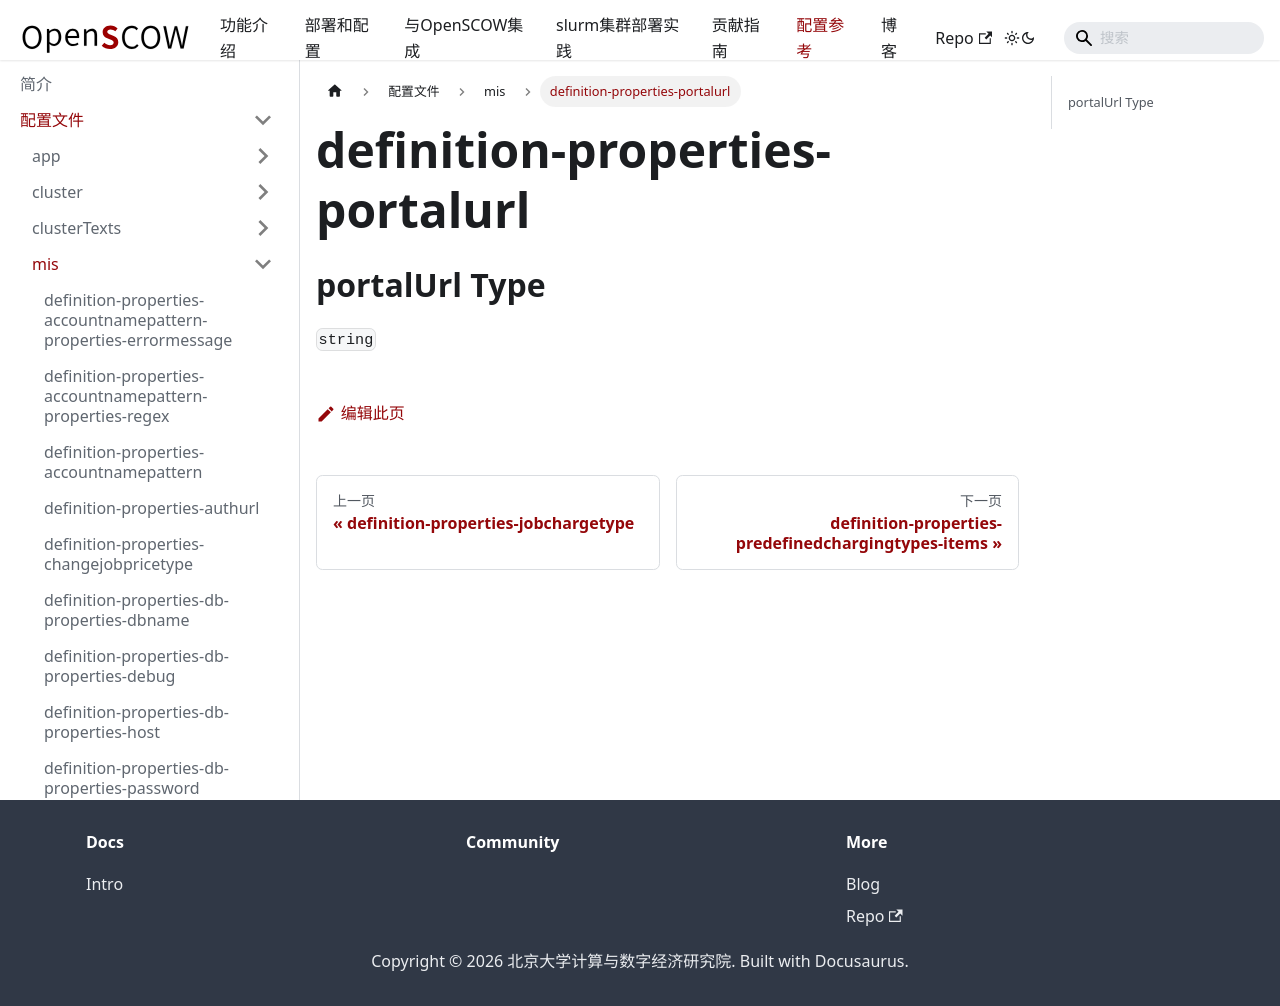

repository: PKUHPC/OpenSCOW · page: pr-preview/pr-1470/docs/refs/config/mis/definition-properties-portalurl.html · generator: docusaurus

## portalUrl Type

`string`
